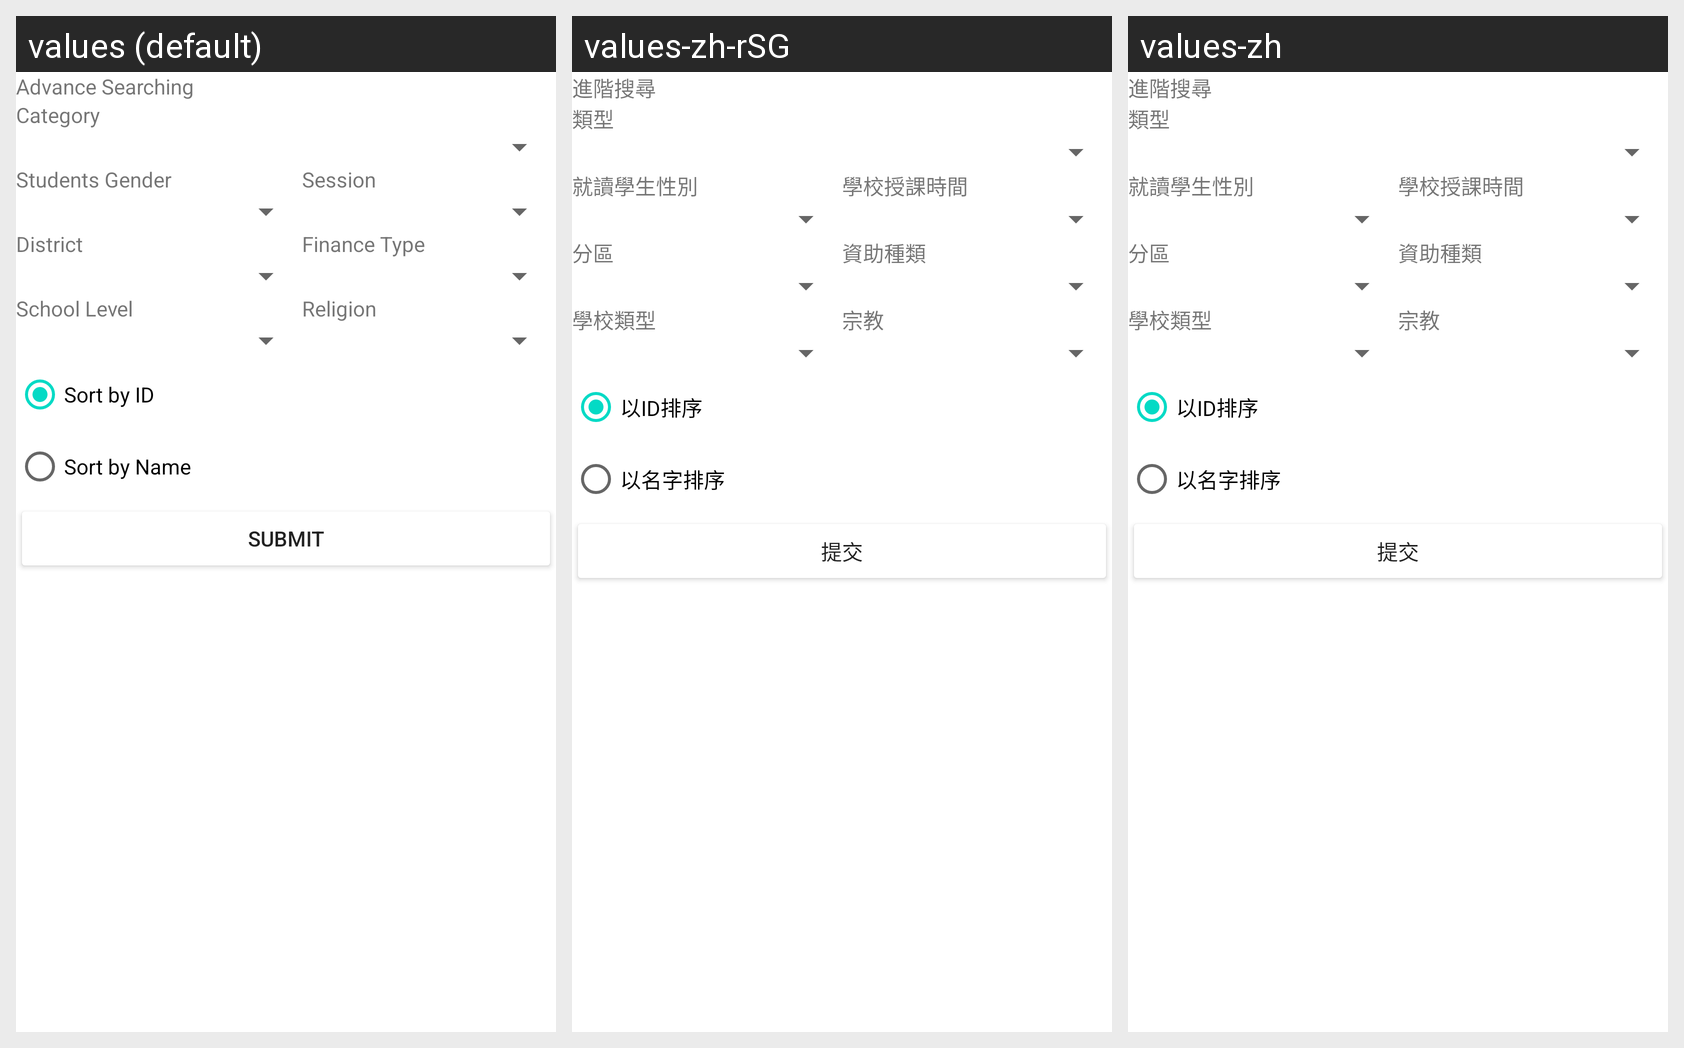

Here is an Android app screen in its default locale and in the app's own translations. Write out the translated-string differences for the strings that appear on this screen.
Android screen res/layout/activity_input_cri.xml rendered under 3 locales, left to right: values (default), values-zh-rSG, values-zh. Device: Nexus 5 (rendered at 1080×1920; each locale shown at half size, 540×960, under a caption strip naming it); theme Theme.Test.
Strings drawn on this screen, with the default value and each locale's value (text and hints the layout hard-codes appear in the picture but are not listed):

sss
  values: Advance Searching
  values-zh-rSG: 進階搜尋
  values-zh: 進階搜尋

category
  values: Category
  values-zh-rSG: 類型
  values-zh: 類型

gender
  values: Students Gender
  values-zh-rSG: 就讀學生性別
  values-zh: 就讀學生性別

session
  values: Session
  values-zh-rSG: 學校授課時間
  values-zh: 學校授課時間

district
  values: District
  values-zh-rSG: 分區
  values-zh: 分區

fintype
  values: Finance Type
  values-zh-rSG: 資助種類
  values-zh: 資助種類

level
  values: School Level
  values-zh-rSG: 學校類型
  values-zh: 學校類型

religion
  values: Religion
  values-zh-rSG: 宗教
  values-zh: 宗教

sortid
  values: Sort by ID
  values-zh-rSG: 以ID排序
  values-zh: 以ID排序

sortname
  values: Sort by Name
  values-zh-rSG: 以名字排序
  values-zh: 以名字排序

submit
  values: Submit
  values-zh-rSG: 提交
  values-zh: 提交
